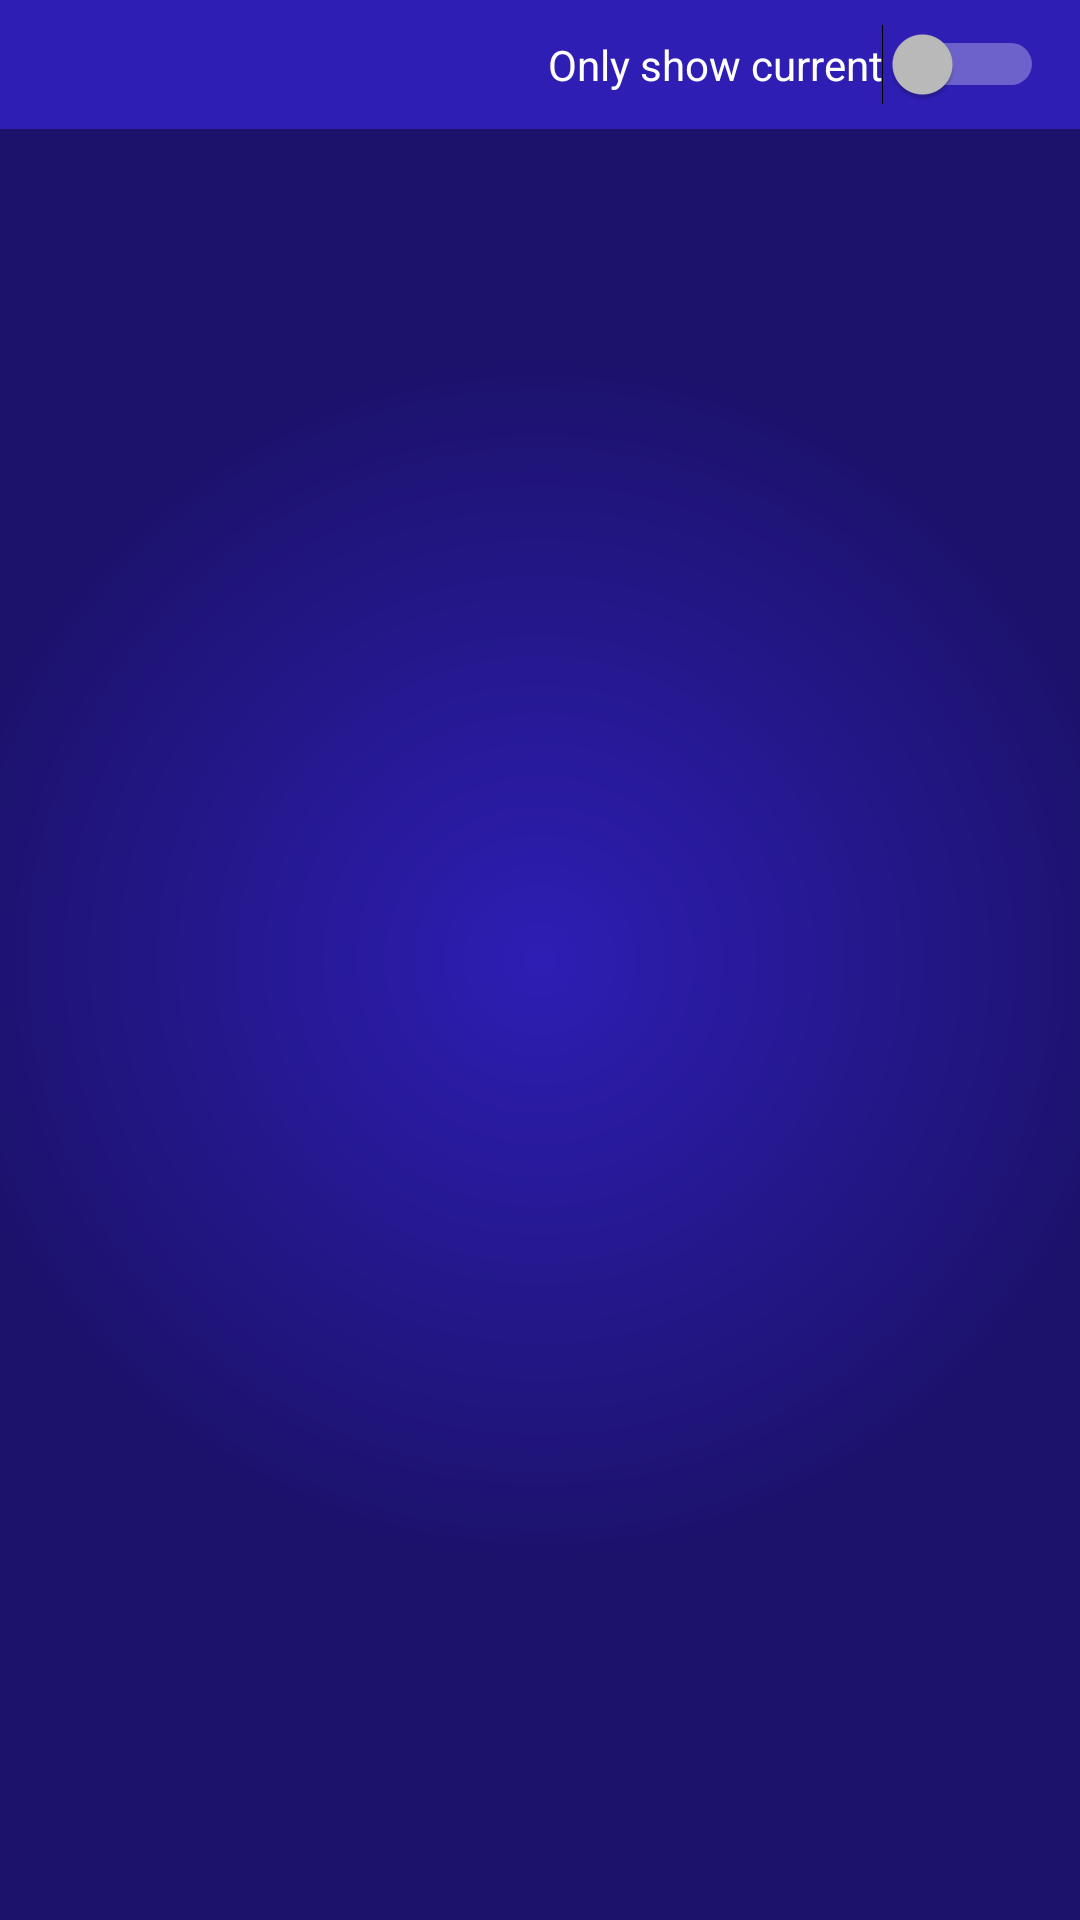

Here is an Android app screen rendered from its layout file. Give the layout XML and the strings, colors and styles it references.
<!-- AndroidManifest.xml: application theme AppTheme -->
<!-- res/layout/fragment_player_list.xml -->
<?xml version="1.0" encoding="utf-8"?>
<LinearLayout xmlns:android="http://schemas.android.com/apk/res/android"
    xmlns:app="http://schemas.android.com/apk/res-auto"
    xmlns:tools="http://schemas.android.com/tools"
    android:layout_width="match_parent"
    android:layout_height="match_parent"
    android:orientation="vertical"
    tools:context=".fragments.PlayersFragment">

    <Switch
        android:id="@+id/players_list_filter_switch"
        android:layout_width="match_parent"
        android:layout_height="wrap_content"
        android:background="@color/colorPrimary"
        android:padding="@dimen/list_page_filter_padding"
        android:text="@string/players_filter_label"
        android:textAlignment="viewEnd" />

    <android.support.v7.widget.RecyclerView
        android:id="@+id/players_recycler_view"
        android:name="android.personal.fixtures.PlayersFragment"
        android:layout_width="match_parent"
        android:layout_height="match_parent"
        android:scrollbars="vertical"
        android:verticalScrollbarPosition="right"
        app:layoutManager="LinearLayoutManager"
        tools:listitem="@layout/players_list_item" />

</LinearLayout>
<!-- res/layout/players_list_item.xml (included above) -->
<?xml version="1.0" encoding="utf-8"?>
<RelativeLayout xmlns:android="http://schemas.android.com/apk/res/android"
    android:layout_width="match_parent"
    android:layout_height="wrap_content"
    android:layout_marginStart="@dimen/list_item_horizontal_margin"
    android:layout_marginTop="@dimen/list_item_vertical_margin"
    android:layout_marginEnd="@dimen/list_item_horizontal_margin"
    android:layout_marginBottom="@dimen/list_item_vertical_margin"
    android:background="@drawable/list_item"
    android:paddingStart="@dimen/list_item_horizontal_padding"
    android:paddingTop="@dimen/list_item_vertical_padding"
    android:paddingEnd="@dimen/list_item_horizontal_padding"
    android:paddingBottom="@dimen/list_item_vertical_padding">

    <TextView
        android:id="@+id/item_number"
        android:layout_width="wrap_content"
        android:layout_height="wrap_content"
        android:layout_alignParentStart="true"
        android:text="1"
        android:textAppearance="?attr/textAppearanceListItem" />

    <ImageView
        android:id="@+id/is_current"
        style="@style/currentIconStyle"
        android:src="@drawable/ic_current"
        android:layout_alignParentEnd="true"/>

    <TextView
        android:id="@+id/player_name"
        android:layout_width="0dp"
        android:layout_height="wrap_content"
        android:layout_marginStart="@dimen/text_margin"
        android:layout_marginEnd="@dimen/text_margin"
        android:layout_toStartOf="@+id/is_current"
        android:layout_toEndOf="@id/item_number"
        android:text="Full name"
        android:textAppearance="?attr/textAppearanceListItem" />

</RelativeLayout>
<!-- resources referenced by this layout -->
<resources>
  <color name="colorPrimary">#2e1eb4</color>
  <dimen name="list_item_horizontal_margin">8dp</dimen>
  <dimen name="list_item_horizontal_padding">16dp</dimen>
  <dimen name="list_item_vertical_margin">2dp</dimen>
  <dimen name="list_item_vertical_padding">12dp</dimen>
  <dimen name="list_page_filter_padding">12dp</dimen>
  <dimen name="text_margin">16dp</dimen>
  <!-- drawable list_item (drawable) -->
  <?xml version="1.0" encoding="utf-8"?>
  <selector xmlns:android="http://schemas.android.com/apk/res/android">
      <item android:drawable="@drawable/list_item_pressed" android:state_pressed="true"/>
      <item android:drawable="@drawable/list_item_enabled" android:state_enabled="true"/>
  </selector>
  <string name="players_filter_label">Only show current</string>
  <style name="currentIconStyle">
          <item name="android:layout_width">18dp</item>
          <item name="android:layout_height">18dp</item>
      </style>
  <style name="AppTheme" parent="Theme.AppCompat.NoActionBar">
          
          <item name="android:colorPrimary">@color/colorPrimary</item>
          <item name="android:colorPrimaryDark">@color/colorPrimaryDark</item>
          <item name="android:colorAccent">@color/colorAccent</item>
          <item name="android:colorControlActivated">@color/colorAccent</item>
          <item name="android:windowBackground">@drawable/background</item>
      </style>
  <!-- drawable list_item_pressed (drawable) -->
  <?xml version="1.0" encoding="utf-8"?>
  <layer-list xmlns:android="http://schemas.android.com/apk/res/android">
      <item>
          <shape android:shape="rectangle">
              <solid android:color="@color/colorAccentPressed"/>
              <corners android:radius="8dp"/>
          </shape>
      </item>
      <item>
          <shape android:shape="rectangle">
              <stroke
                  android:width="@dimen/list_item_border_size"
                  android:color="@color/colorAccent"/>
              <corners android:radius="8dp"/>
          </shape>
      </item>
  </layer-list>
  <!-- drawable list_item_enabled (drawable) -->
  <?xml version="1.0" encoding="utf-8"?>
  <layer-list xmlns:android="http://schemas.android.com/apk/res/android">
      <item>
          <shape android:shape="rectangle">
              <solid android:color="@color/colorPrimary"/>
              <corners android:radius="8dp"/>
          </shape>
      </item>
      <item>
          <shape android:shape="rectangle">
              <stroke
                  android:width="@dimen/list_item_border_size"
                  android:color="@android:color/white"/>
              <corners android:radius="8dp"/>
          </shape>
      </item>
  </layer-list>
  <color name="colorPrimaryDark">#1c126c</color>
  <color name="colorAccent">#f0f000</color>
  <!-- drawable background (drawable) -->
  <?xml version="1.0" encoding="utf-8"?>
  <shape xmlns:android="http://schemas.android.com/apk/res/android"
      android:shape="rectangle">
      <gradient
          android:centerX="0.5"
          android:centerY="0.5"
          android:endColor="@color/colorPrimaryDark"
          android:gradientRadius="200dp"
          android:startColor="@color/colorPrimary"
          android:type="radial"/>
  </shape>
  <color name="colorAccentPressed">#7ff0f000</color>
  <dimen name="list_item_border_size">1dp</dimen>
</resources>
